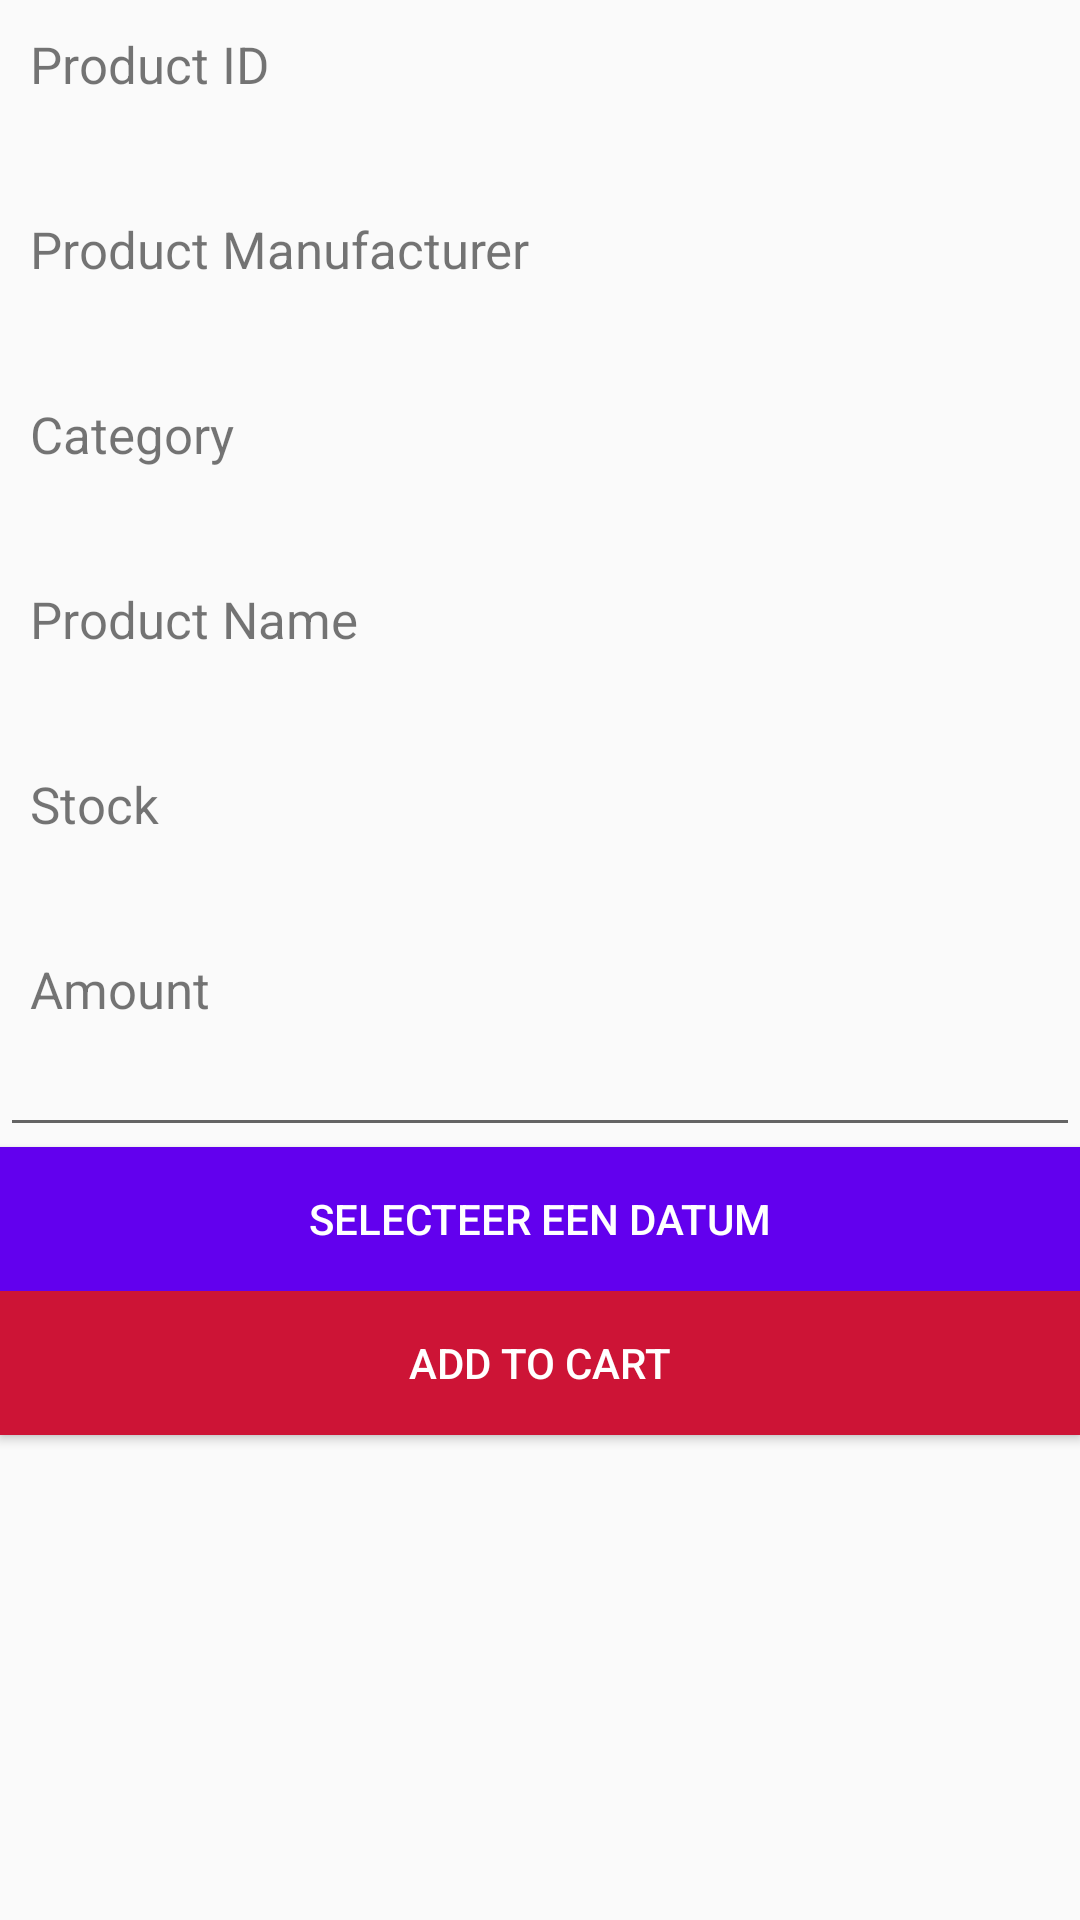

This screen was rendered from an Android layout file. Write that file and the resources it references.
<!-- AndroidManifest.xml: application theme AppTheme -->
<!-- res/layout/fragment_product_details.xml -->
<?xml version="1.0" encoding="utf-8"?>
<LinearLayout xmlns:android="http://schemas.android.com/apk/res/android"
    android:layout_width="match_parent"
    android:layout_height="match_parent"
    android:orientation="vertical" >

    
    <TextView android:layout_width="fill_parent"
        android:layout_height="wrap_content"
        android:text="@string/product_id"
        android:paddingLeft="10dip"
        android:paddingRight="10dip"
        android:paddingTop="10dip"
        android:textSize="17sp"
        />

    
    <TextView android:id="@+id/detailID"
        android:layout_width="fill_parent"
        android:layout_height="wrap_content"
        android:layout_margin="5dip"
        android:layout_marginBottom="15dip"
        android:singleLine="true" />

    
    <TextView android:layout_width="fill_parent"
        android:layout_height="wrap_content"
        android:text="@string/product_manufacturer"
        android:paddingLeft="10dip"
        android:paddingRight="10dip"
        android:paddingTop="10dip"
        android:textSize="17sp"/>

    
    <TextView android:id="@+id/detailManufacturer"
        android:layout_width="fill_parent"
        android:layout_height="wrap_content"
        android:layout_margin="5dip"
        android:layout_marginBottom="15dip"
        android:singleLine="true" />

    
    <TextView android:layout_width="fill_parent"
        android:layout_height="wrap_content"
        android:text="@string/category"
        android:paddingLeft="10dip"
        android:paddingRight="10dip"
        android:paddingTop="10dip"
        android:textSize="17dip"/>

    
    <TextView android:id="@+id/detailCategory"
        android:layout_width="fill_parent"
        android:layout_height="wrap_content"
        android:layout_margin="5dip"
        android:layout_marginBottom="15dip"
        android:singleLine="true" />


    
    <TextView android:layout_width="fill_parent"
        android:layout_height="wrap_content"
        android:text="@string/product_name"
        android:paddingLeft="10dip"
        android:paddingRight="10dip"
        android:paddingTop="10dip"
        android:textSize="17dip"/>

    
    <TextView android:id="@+id/detailName"
        android:layout_width="fill_parent"
        android:layout_height="wrap_content"
        android:layout_margin="5dip"
        android:layout_marginBottom="15dip"
        android:singleLine="true"/>

    
    <TextView android:layout_width="fill_parent"
        android:layout_height="wrap_content"
        android:text="@string/stock"
        android:paddingLeft="10dip"
        android:paddingRight="10dip"
        android:paddingTop="10dip"
        android:textSize="17dip"/>

    
    <TextView android:id="@+id/detailStock"
        android:layout_width="fill_parent"
        android:layout_height="wrap_content"
        android:layout_margin="5dip"
        android:layout_marginBottom="15dip"
        android:singleLine="true" />

    
    <TextView android:layout_width="fill_parent"
        android:layout_height="wrap_content"
        android:text="@string/amountbroken"
        android:paddingLeft="10dip"
        android:paddingRight="10dip"
        android:paddingTop="10dip"
        android:textSize="17dip"
        android:visibility="gone"/>

    
    <TextView android:id="@+id/detailBroken"
        android:layout_width="fill_parent"
        android:layout_height="wrap_content"
        android:layout_margin="5dip"
        android:layout_marginBottom="15dip"
        android:singleLine="true"
        android:visibility="gone"/>

    <TextView android:layout_width="fill_parent"
        android:layout_height="wrap_content"
        android:text="Amount"
        android:paddingLeft="10dip"
        android:paddingRight="10dip"
        android:paddingTop="10dip"
        android:textSize="17dip"/>

    
    <EditText
        android:id="@+id/inputAmount"
        android:layout_width="match_parent"
        android:layout_height="wrap_content"
        android:inputType="number" />

    <Button
        android:id="@+id/selectDateButton"
        android:layout_width="match_parent"
        android:layout_height="wrap_content"
        android:background="@color/design_default_color_primary"
        android:textColor="@color/colorWhite"
        android:text="@string/selecteer_een_datum" />

    <Button
        android:id="@+id/btnCart"
        android:layout_width="match_parent"
        android:layout_height="wrap_content"
        android:background="@color/colorAccent"
        android:textColor="@color/colorWhite"
        android:text="@string/add_to_cart" />

    <LinearLayout android:layout_width="fill_parent"
        android:layout_height="wrap_content"
        android:orientation="horizontal">

        
    </LinearLayout>

</LinearLayout>
<!-- resources referenced by this layout -->
<resources>
  <color name="colorAccent">#cd1436</color>
  <color name="colorWhite">#FFF</color>
  <string name="add_to_cart">Add to Cart</string>
  <string name="amountbroken">AmountBroken</string>
  <string name="category">Category</string>
  <string name="product_id">Product ID</string>
  <string name="product_manufacturer">Product Manufacturer</string>
  <string name="product_name">Product Name</string>
  <string name="selecteer_een_datum">Selecteer een datum</string>
  <string name="stock">Stock</string>
  <style name="AppTheme" parent="Theme.AppCompat.Light.DarkActionBar">
          
          <item name="colorPrimary">@color/colorPrimary</item>
          <item name="colorPrimaryDark">@color/colorPrimaryDark</item>
          <item name="colorAccent">@color/colorAccent</item>
      </style>
  <color name="colorPrimary">#cd1436</color>
  <color name="colorPrimaryDark">#940011</color>
</resources>
